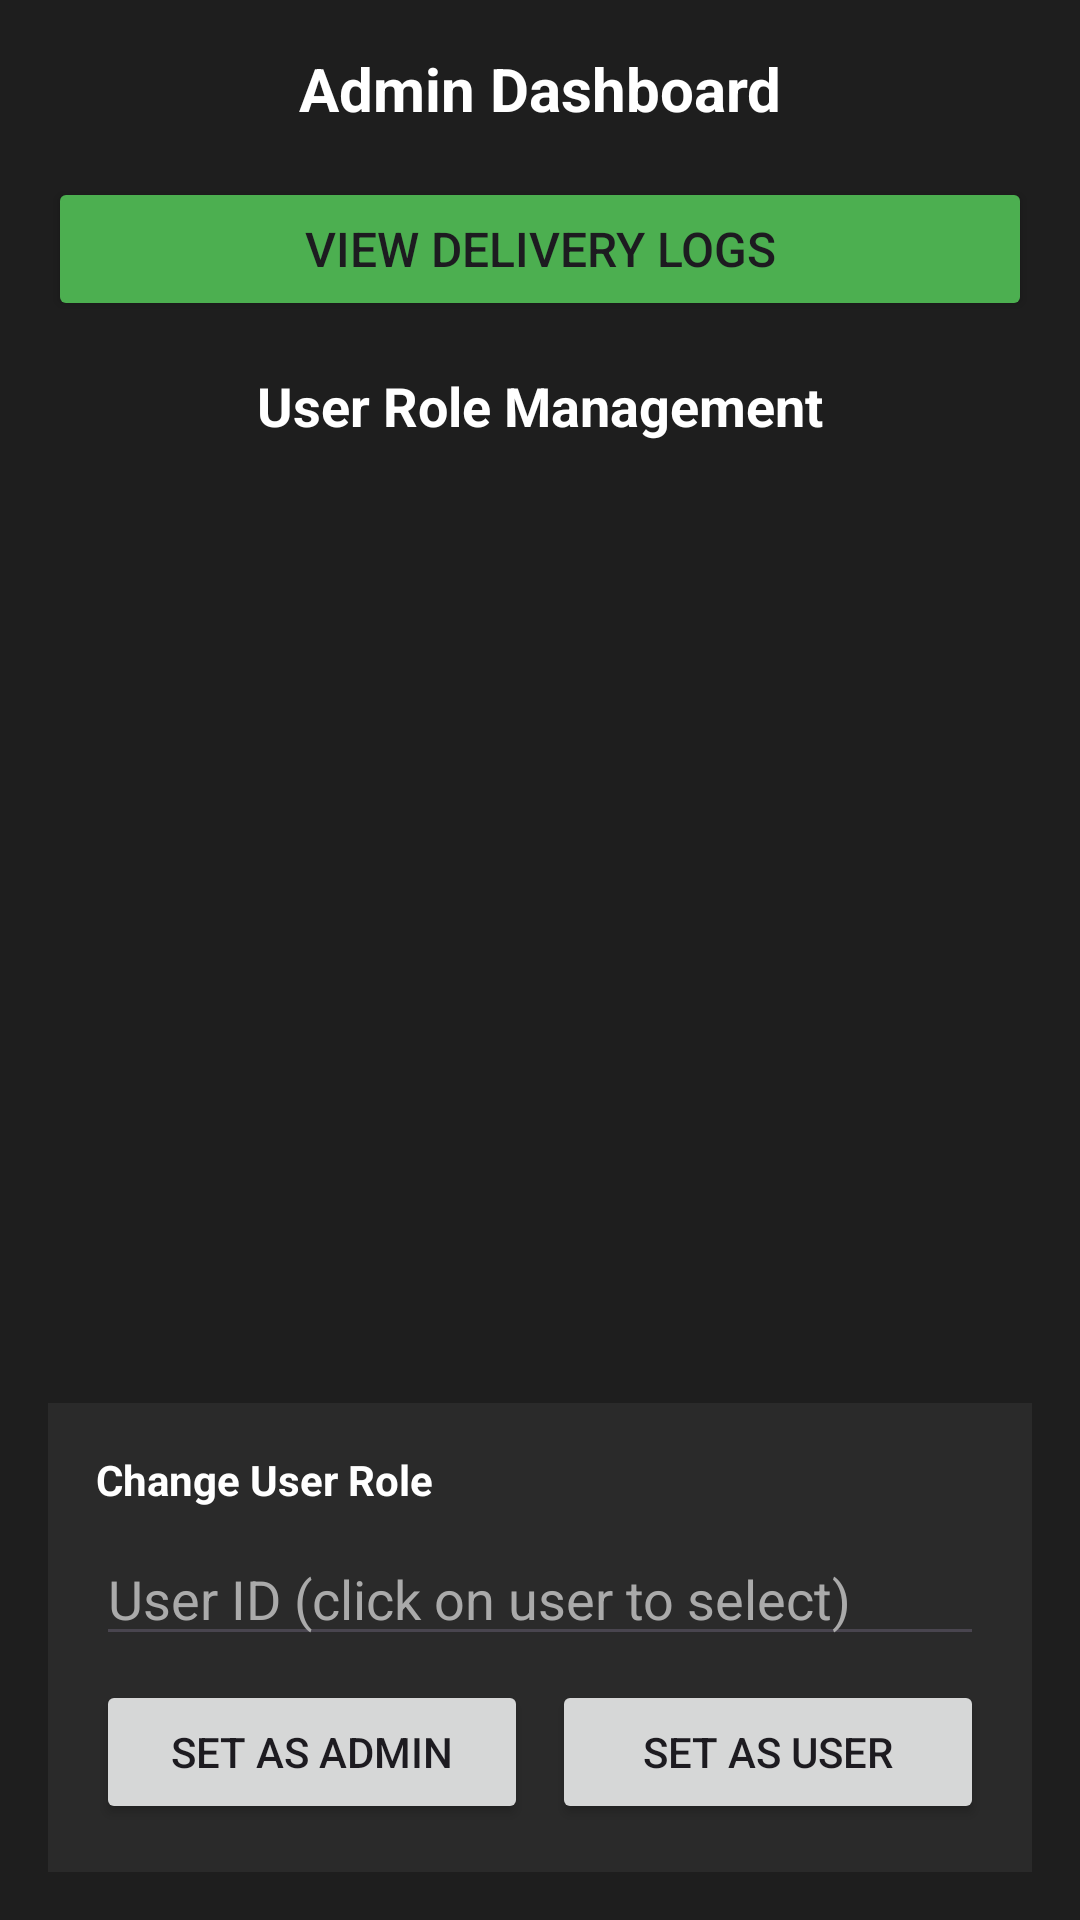

Layout XML and referenced resources for this Android screen:
<!-- AndroidManifest.xml: application theme Theme.Autonomous_Delivery_Robot -->
<!-- res/layout/activity_admin.xml -->
<?xml version="1.0" encoding="utf-8"?>
<LinearLayout xmlns:android="http://schemas.android.com/apk/res/android"
    android:layout_width="match_parent"
    android:layout_height="match_parent"
    android:orientation="vertical"
    android:background="#1E1E1E"
    android:padding="16dp">

    <TextView
        android:layout_width="match_parent"
        android:layout_height="wrap_content"
        android:text="Admin Dashboard"
        android:textSize="20sp"
        android:textStyle="bold"
        android:textColor="#FFFFFF"
        android:gravity="center"
        android:layout_marginBottom="16dp"/>

    <Button
        android:id="@+id/btnViewLogs"
        android:layout_width="match_parent"
        android:layout_height="wrap_content"
        android:text="View Delivery Logs"
        android:textSize="16sp"
        android:padding="12dp"
        android:layout_marginBottom="16dp"
        android:backgroundTint="#4CAF50"/>

    <TextView
        android:layout_width="match_parent"
        android:layout_height="wrap_content"
        android:text="User Role Management"
        android:textSize="18sp"
        android:textStyle="bold"
        android:textColor="#FFFFFF"
        android:gravity="center"
        android:layout_marginBottom="16dp"/>

    <FrameLayout
        android:layout_width="match_parent"
        android:layout_height="0dp"
        android:layout_weight="1">

        <androidx.recyclerview.widget.RecyclerView
            android:id="@+id/recyclerViewUsers"
            android:layout_width="match_parent"
            android:layout_height="match_parent" />

        <TextView
            android:id="@+id/textViewNoUsers"
            android:layout_width="match_parent"
            android:layout_height="wrap_content"
            android:text="No users found in the database"
            android:textSize="16sp"
            android:textColor="#FFFFFF"
            android:gravity="center"
            android:layout_gravity="center"
            android:visibility="gone"/>

    </FrameLayout>

    <LinearLayout
        android:layout_width="match_parent"
        android:layout_height="wrap_content"
        android:orientation="vertical"
        android:layout_marginTop="16dp"
        android:background="#2A2A2A"
        android:padding="16dp">

        <TextView
            android:layout_width="match_parent"
            android:layout_height="wrap_content"
            android:text="Change User Role"
            android:textStyle="bold"
            android:textColor="#FFFFFF"
            android:layout_marginBottom="8dp"/>

        <EditText
            android:id="@+id/editTextUserId"
            android:layout_width="match_parent"
            android:layout_height="wrap_content"
            android:hint="User ID (click on user to select)"
            android:textColorHint="#AAAAAA"
            android:textColor="#FFFFFF"
            android:layout_marginBottom="8dp"/>

        <LinearLayout
            android:layout_width="match_parent"
            android:layout_height="wrap_content"
            android:orientation="horizontal">

            <Button
                android:id="@+id/btnSetAdmin"
                android:layout_width="0dp"
                android:layout_height="wrap_content"
                android:layout_weight="1"
                android:text="Set as Admin"
                android:layout_marginEnd="4dp"/>

            <Button
                android:id="@+id/btnSetUser"
                android:layout_width="0dp"
                android:layout_height="wrap_content"
                android:layout_weight="1"
                android:text="Set as User"
                android:layout_marginStart="4dp"/>
        </LinearLayout>
    </LinearLayout>
</LinearLayout>
<!-- resources referenced by this layout -->
<resources>
  <style name="Theme.Autonomous_Delivery_Robot" parent="Base.Theme.Autonomous_Delivery_Robot" />
  <style name="Base.Theme.Autonomous_Delivery_Robot" parent="Theme.Material3.DayNight.NoActionBar">
          
          <item name="colorPrimary">@color/primary</item>
      </style>
  <color name="primary">#4F73FF</color>
</resources>
